Run: headless pygame with SDL's dummy video driver; simulated clock (each Clock.tick advances the game by its frame time, no real sleeping); random seed 0; keys injected as events and as key.get_pressed() state; no mouse input; restart key SPACE tapped at the start of phases 3 and 4.
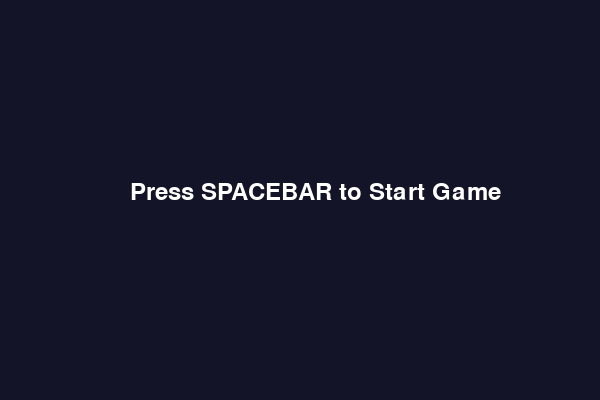
Frame 1 of 4 · flips 1–60 · no input
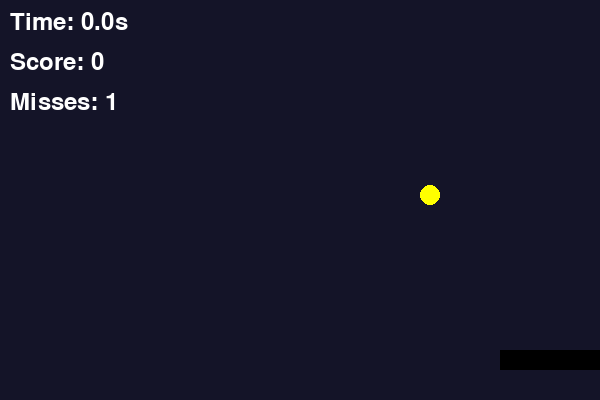
Frame 2 of 4 · flips 61–180 · tapped SPACE, RETURN · held RIGHT (→), D
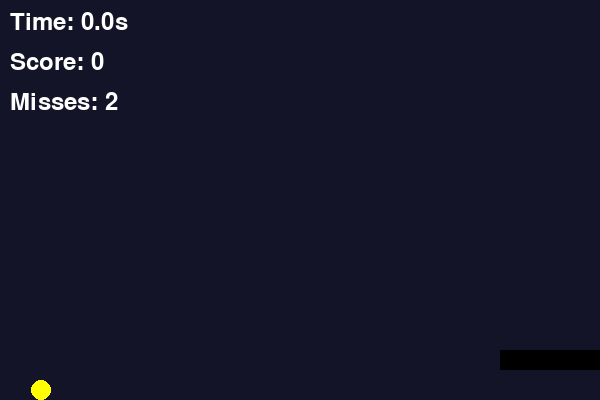
Frame 3 of 4 · flips 181–300 · tapped SPACE · held DOWN (↓), S
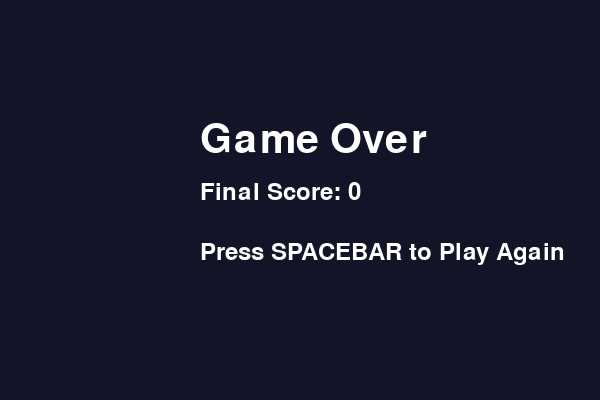
Frame 4 of 4 · flips 301–420 · tapped SPACE · held LEFT (←), A, UP (↑), W

The pygame program that drew these frames:

import pygame
import time 
import random

pygame.init()
screen = pygame.display.set_mode((600, 400))
clock = pygame.time.Clock()
font = pygame.font.Font(None, 36)
over_font = pygame.font.Font(None, 60)
game_state = "start"

player_x, player_y = 270, 350
vel = 5
player_speed = 5
start_time = time.time()
elapsed_time = 0

# star
star_x = random.randint(0, 560)
star_y = 0
star_speed = 2
score = 0
misses = 0

running = True
while running:
    clock.tick(60)
    elapsed_time = time.time() - start_time

    for event in pygame.event.get():
        if event.type == pygame.QUIT:
            running = False

        if event.type == pygame.KEYDOWN:
            if game_state == "start" and event.key == pygame.K_SPACE:
                game_state = "playing"

            elif game_state == "game_over" and event.key == pygame.K_SPACE:
                score = 0
                misses = 0
                star_y = 0
                star_x = random.randint(0, 560)
                player_x = 270
                star_speed = 2
                start_time = time.time()
                game_state = "playing"

    screen.fill((20, 20, 40))

    if game_state == "start":
        start_text = font.render("Press SPACEBAR to Start Game", True, (255, 255, 255))
        screen.blit(start_text, (130, 180))

    elif game_state == "playing":
        keys = pygame.key.get_pressed()
        if keys[pygame.K_LEFT] and player_x > 0:
            player_x -= vel
            player_x -= player_speed
        if keys[pygame.K_RIGHT] and player_x < 500:
            player_x += vel
            player_x += player_speed

        player_rect = pygame.Rect(player_x, player_y, 100, 20)
        star_rect = pygame.Rect(star_x, star_y, 20, 20)
        star_y += star_speed
        star_y += 3

        if star_y > 400:
            star_y = 0
            star_x = random.randint(0, 560)
            misses += 1

        if player_rect.colliderect(star_rect):
            score += 1
            star_y = 0
            star_x = random.randint(0, 560)
            star_speed += 0.5

        if misses >= 3:
            game_state = "game_over"

        pygame.draw.rect(screen, (0, 0, 0), (player_x, player_y, 100, 20))
        pygame.draw.circle(screen, (255, 255, 0), (star_x, star_y), 10)

        timer_text = font.render(f"Time: {elapsed_time:.1f}s", True, (255, 255, 255))
        screen.blit(timer_text, (10, 10))

        score_text = font.render(f"Score: {score}", True, (255, 255, 255))
        screen.blit(score_text, (10, 50))

        misses_text = font.render(f"Misses: {misses}", True, (255, 255, 255))
        screen.blit(misses_text, (10, 90))

    elif game_state == "game_over":
        over_text = over_font.render("Game Over", True, (255, 255, 255))
        screen.blit(over_text, (200, 120))

        final_score_text = font.render(f"Final Score: {score}", True, (255, 255, 255))
        screen.blit(final_score_text, (200, 180))

        retry_text = font.render("Press SPACEBAR to Play Again", True, (255, 255, 255))
        screen.blit(retry_text, (200, 240))

    pygame.display.flip()

pygame.quit()
